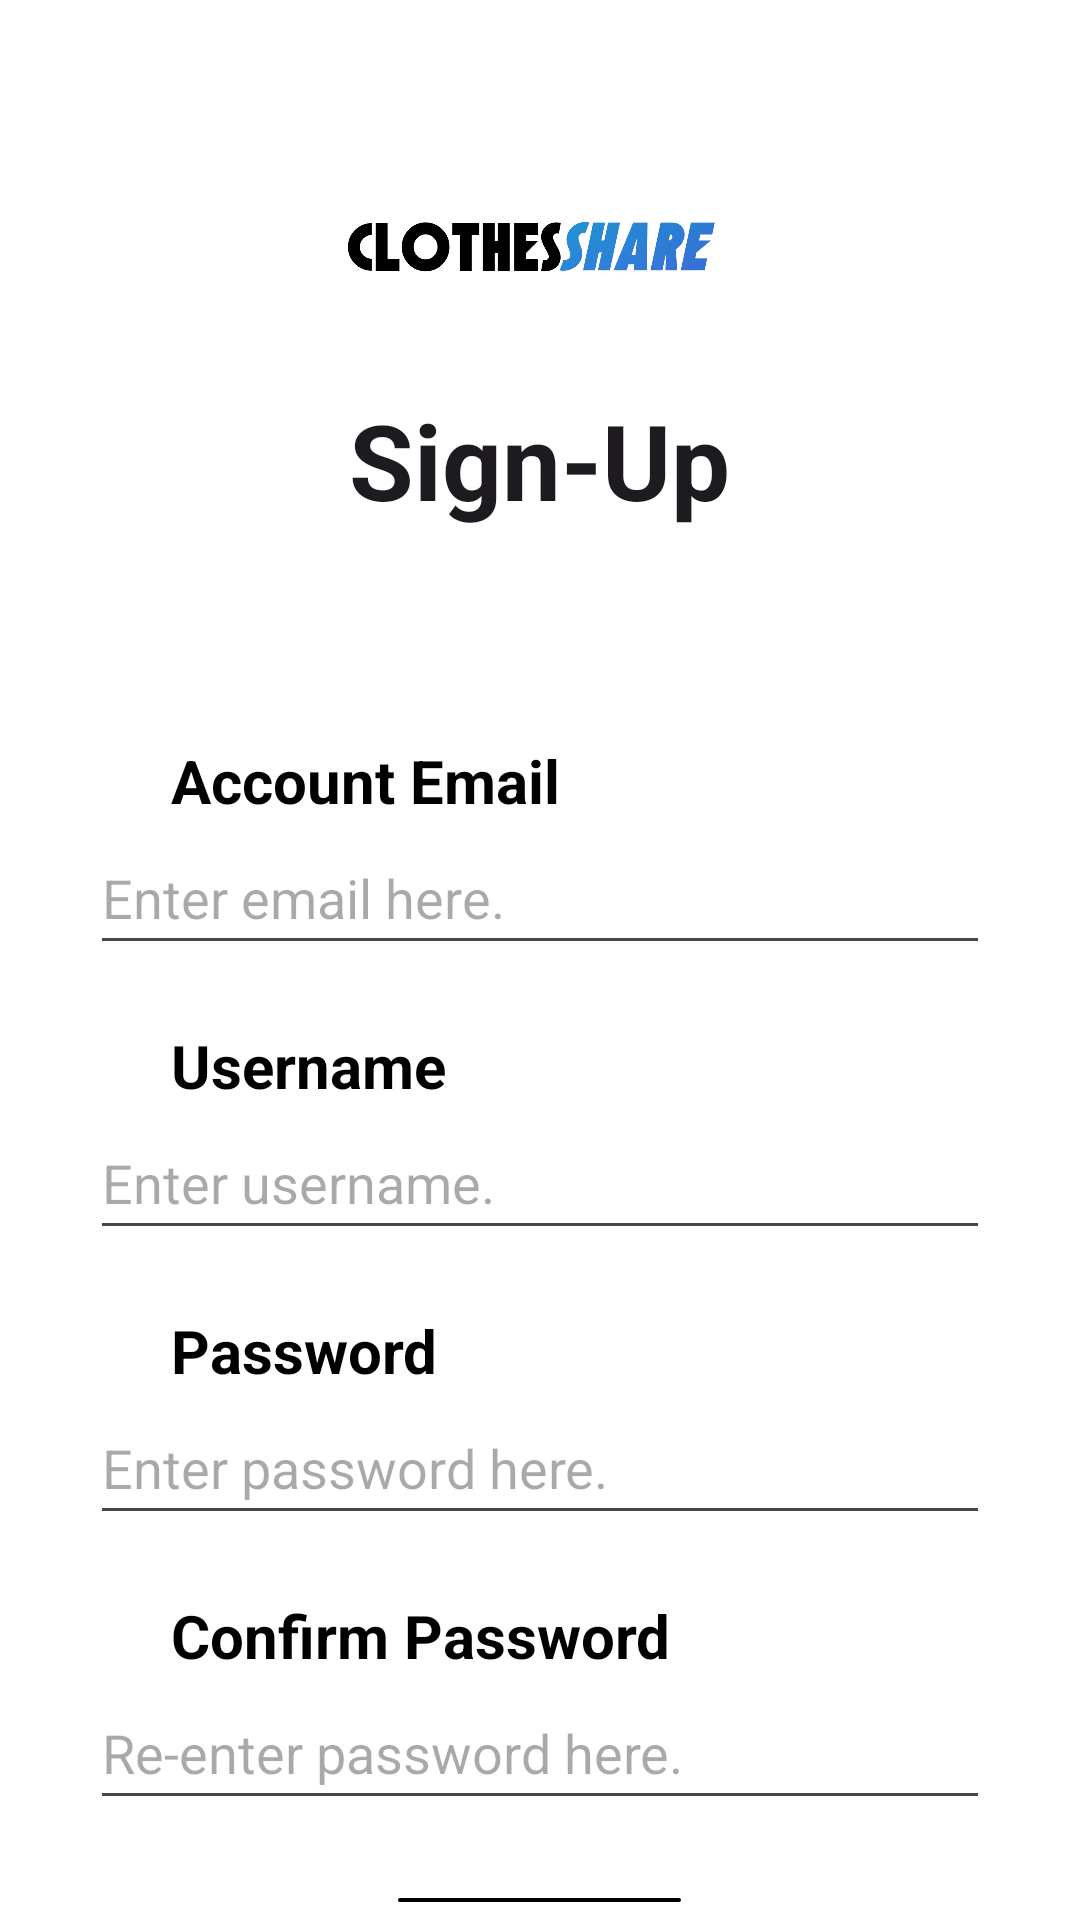

Reconstruct the res/layout file that produces this screen, plus the resources it refers to.
<!-- AndroidManifest.xml: application theme Theme.ClothesShare -->
<!-- res/layout/activity_signup.xml -->
<?xml version="1.0" encoding="utf-8"?>
<LinearLayout xmlns:android="http://schemas.android.com/apk/res/android"
    xmlns:app="http://schemas.android.com/apk/res-auto"
    android:id="@+id/signup_page"
    android:layout_width="match_parent"
    android:layout_height="match_parent"
    android:background="@color/white"
    android:orientation="vertical">

    <ImageView
        android:layout_width="wrap_content"
        android:layout_height="90dp"
        android:layout_marginStart="0dp"
        android:layout_marginTop="40dp"
        android:src="@drawable/clothessharelogo"
        android:textSize="35sp" />

    <TextView
        android:layout_width="wrap_content"
        android:layout_height="wrap_content"
        android:layout_gravity="center"
        android:layout_marginTop="0dp"
        android:text="Sign-Up"
        android:textAppearance="?attr/textAppearanceHeadline5"
        android:textSize="35sp"
        android:textStyle="bold" />

    <TextView
        android:layout_width="wrap_content"
        android:layout_height="wrap_content"
        android:layout_marginStart="57dp"
        android:layout_marginTop="70dp"
        android:text="Account Email"
        android:textColor="@color/black"
        android:textSize="20sp"
        android:textStyle="bold" />

    <EditText
        android:id="@+id/ETemail"
        android:layout_width="300dp"
        android:layout_height="48dp"
        android:layout_gravity="center"
        android:hint="Enter email here." />

    <TextView
        android:layout_width="wrap_content"
        android:layout_height="wrap_content"
        android:layout_marginStart="57dp"
        android:layout_marginTop="20dp"
        android:text="Username"
        android:textColor="@color/black"
        android:textSize="20sp"
        android:textStyle="bold" />

    <EditText
        android:id="@+id/ETusername"
        android:layout_width="300dp"
        android:layout_height="48dp"
        android:layout_gravity="center"
        android:hint="Enter username." />

    <TextView
        android:layout_width="wrap_content"
        android:layout_height="wrap_content"
        android:layout_marginStart="57dp"
        android:layout_marginTop="20dp"
        android:text="Password"
        android:textColor="@color/black"
        android:textSize="20sp"
        android:textStyle="bold" />

    <EditText
        android:id="@+id/ETpass"
        android:layout_width="300dp"
        android:layout_height="48dp"
        android:layout_gravity="center"
        android:hint="Enter password here." />

    <TextView
        android:layout_width="wrap_content"
        android:layout_height="wrap_content"
        android:layout_marginStart="57dp"
        android:layout_marginTop="20dp"
        android:text="Confirm Password"
        android:textColor="@color/black"
        android:textSize="20sp"
        android:textStyle="bold" />

    <EditText
        android:id="@+id/ETconfirmPass"
        android:layout_width="300dp"
        android:layout_height="48dp"
        android:layout_gravity="center"
        android:hint="Re-enter password here." />

    

    <com.google.android.material.button.MaterialButton
        android:id="@+id/signUpBtn"
        style="@style/Widget.MaterialComponents.Button.OutlinedButton"
        android:layout_width="wrap_content"
        android:layout_height="wrap_content"
        android:layout_gravity="center"
        android:layout_marginTop="20dp"
        android:text="Sign Up"
        android:textColor="@color/text_primary"
        app:cornerRadius="20dp"
        app:strokeColor="@color/text_primary"
        app:strokeWidth="1dp" />

    <TextView
        android:id="@+id/TVlogin"
        android:layout_width="wrap_content"
        android:layout_height="wrap_content"
        android:layout_gravity="end"
        android:layout_marginTop="20dp"
        android:layout_marginEnd="20dp"
        android:clickable="true"
        android:focusable="true"
        android:onClick="clickHandler"
        android:text="Already a user? Login" />

</LinearLayout>
<!-- resources referenced by this layout -->
<resources>
  <color name="black">#FF000000</color>
  <color name="white">#FFFFFFFF</color>
  <!-- drawable clothessharelogo: png bitmap (drawable, 44663 bytes) -->
  <style name="Theme.ClothesShare" parent="Base.Theme.ClothesShare" />
  <style name="Base.Theme.ClothesShare" parent="Theme.Material3.DayNight.NoActionBar">
          
          
      </style>
</resources>
